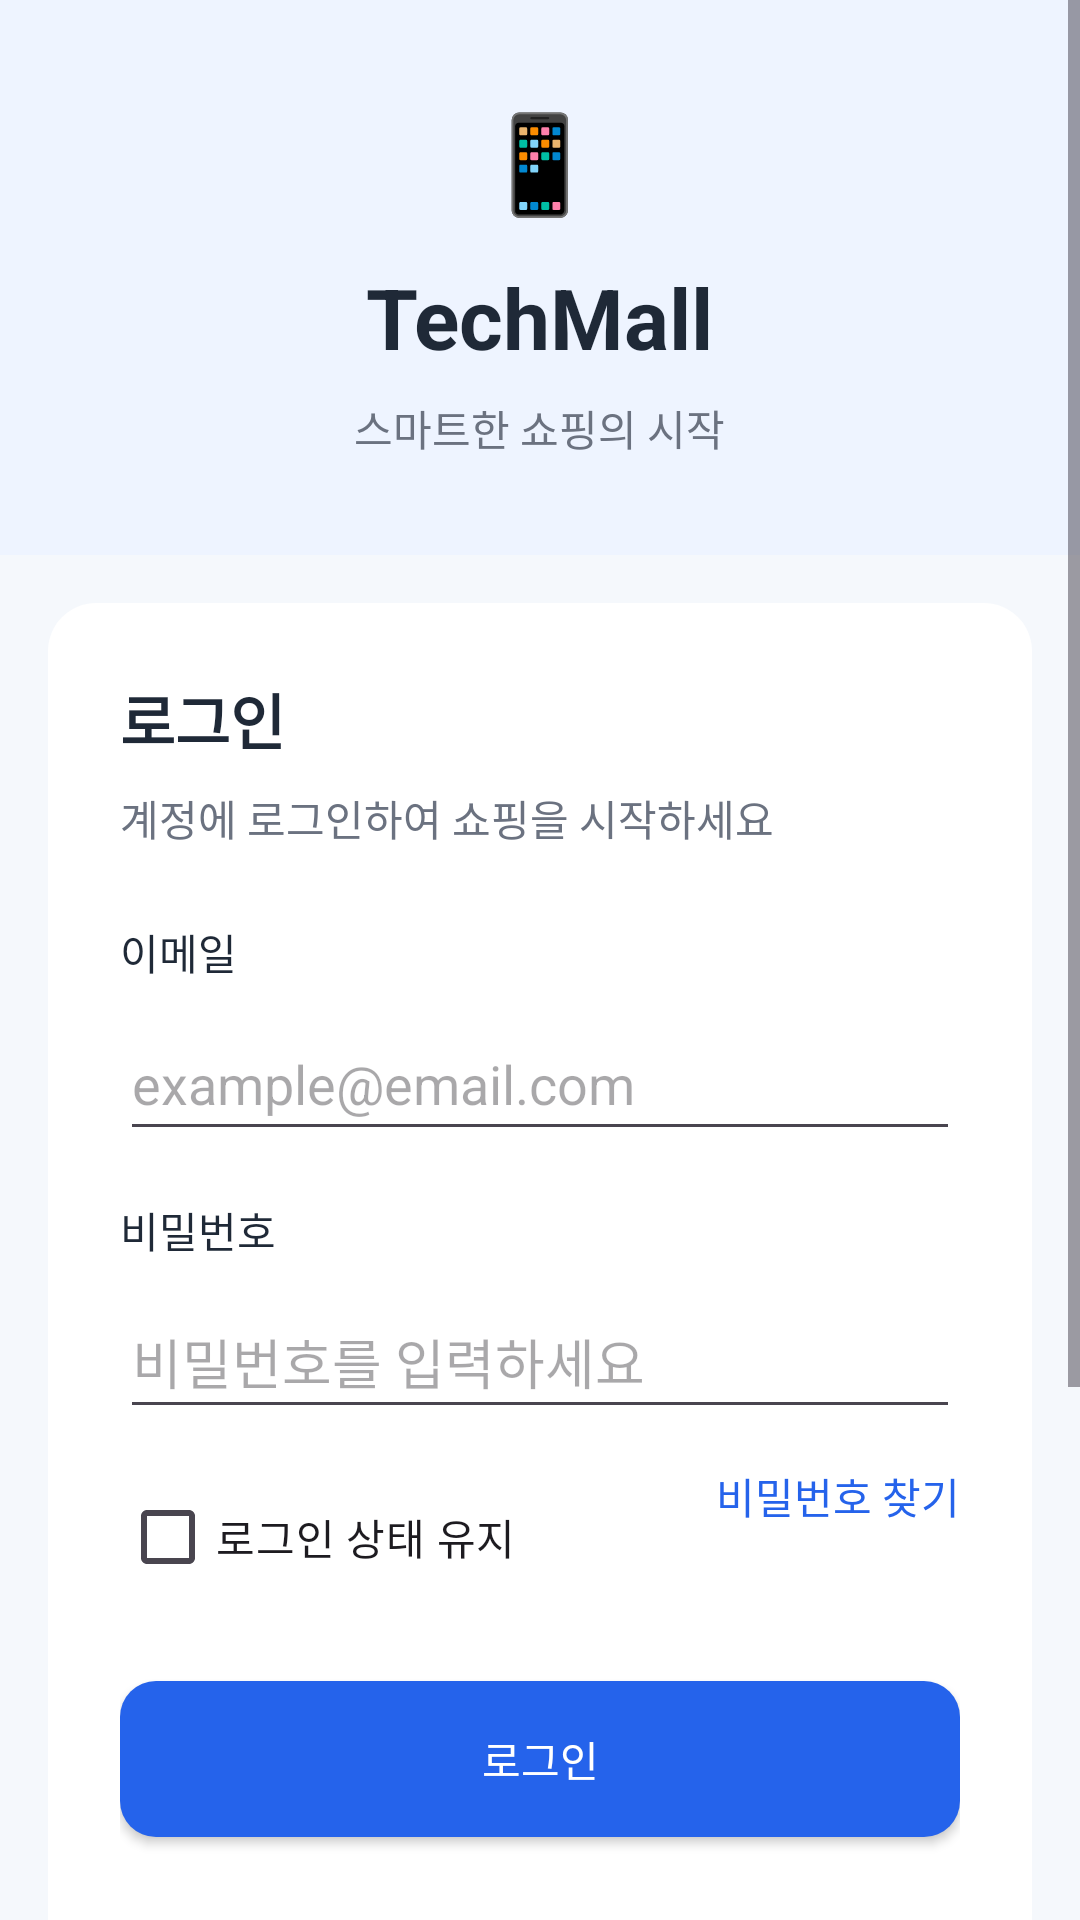

Here is an Android app screen rendered from its layout file. Give the layout XML and the strings, colors and styles it references.
<!-- AndroidManifest.xml: application theme Theme.ShinTech -->
<!-- res/layout/activity_main.xml -->
<?xml version="1.0" encoding="utf-8"?>
<ScrollView xmlns:android="http://schemas.android.com/apk/res/android"
    android:layout_width="match_parent"
    android:layout_height="match_parent"
    android:background="@color/bg_screen"
    android:fillViewport="true">

    <LinearLayout
        android:layout_width="match_parent"
        android:layout_height="wrap_content"
        android:orientation="vertical">

        
        <LinearLayout
            android:layout_width="match_parent"
            android:layout_height="wrap_content"
            android:background="@color/bg_header"
            android:orientation="vertical"
            android:gravity="center"
            android:paddingTop="@dimen/space_32"
            android:paddingBottom="@dimen/space_32">

            
            <TextView
                android:layout_width="wrap_content"
                android:layout_height="wrap_content"
                android:text="📱"
                android:textSize="32sp"
                android:layout_marginBottom="@dimen/space_12"/>

            <TextView
                android:layout_width="wrap_content"
                android:layout_height="wrap_content"
                android:text="TechMall"
                android:textSize="@dimen/title_size"
                android:textStyle="bold"
                android:textColor="@color/text_primary"/>

            <TextView
                android:layout_width="wrap_content"
                android:layout_height="wrap_content"
                android:text="스마트한 쇼핑의 시작"
                android:textSize="@dimen/subtitle_size"
                android:textColor="@color/text_secondary"
                android:layout_marginTop="@dimen/space_8"/>

        </LinearLayout>

        
        <LinearLayout
            android:layout_width="match_parent"
            android:layout_height="wrap_content"
            android:background="@drawable/bg_card"
            android:layout_marginStart="@dimen/space_16"
            android:layout_marginEnd="@dimen/space_16"
            android:layout_marginTop="@dimen/space_16"
            android:layout_marginBottom="@dimen/space_24"
            android:padding="@dimen/space_24"
            android:orientation="vertical">

            
            <TextView
                android:layout_width="wrap_content"
                android:layout_height="wrap_content"
                android:text="로그인"
                android:textSize="20sp"
                android:textStyle="bold"
                android:textColor="@color/text_primary"/>

            <TextView
                android:layout_width="wrap_content"
                android:layout_height="wrap_content"
                android:text="계정에 로그인하여 쇼핑을 시작하세요"
                android:textSize="@dimen/label_size"
                android:textColor="@color/text_secondary"
                android:layout_marginTop="@dimen/space_8"
                android:layout_marginBottom="@dimen/space_24"/>

            
            <TextView
                android:layout_width="wrap_content"
                android:layout_height="wrap_content"
                android:text="이메일"
                android:textSize="@dimen/label_size"
                android:textColor="@color/text_primary"/>

            <EditText
                android:id="@+id/etEmail"
                android:layout_width="match_parent"
                android:layout_height="@dimen/input_height"
                android:hint="example@email.com"
                android:layout_marginTop="@dimen/space_8"
                android:layout_marginBottom="@dimen/space_16"/>

            
            <TextView
                android:layout_width="wrap_content"
                android:layout_height="wrap_content"
                android:text="비밀번호"
                android:textSize="@dimen/label_size"
                android:textColor="@color/text_primary"/>

            <EditText
                android:id="@+id/etPassword"
                android:layout_width="match_parent"
                android:layout_height="@dimen/input_height"
                android:hint="비밀번호를 입력하세요"
                android:inputType="textPassword"
                android:layout_marginTop="@dimen/space_8"
                android:layout_marginBottom="@dimen/space_12"/>

            
            <RelativeLayout
                android:layout_width="match_parent"
                android:layout_height="wrap_content"
                android:layout_marginBottom="@dimen/space_24">

                <CheckBox
                    android:id="@+id/cbKeepLogin"
                    android:layout_width="wrap_content"
                    android:layout_height="wrap_content"
                    android:text="로그인 상태 유지"/>

                <TextView
                    android:id="@+id/tvFindPassword"
                    android:layout_width="wrap_content"
                    android:layout_height="wrap_content"
                    android:text="비밀번호 찾기"
                    android:textColor="@color/primary"
                    android:layout_alignParentEnd="true"/>

            </RelativeLayout>

            
            <Button
                android:id="@+id/btnLogin"
                android:layout_width="match_parent"
                android:layout_height="@dimen/button_height"
                android:text="로그인"
                android:textColor="@color/white"
                android:background="@drawable/bg_button_primary"
                android:layout_marginBottom="@dimen/space_12"/>

            
            <Button
                android:id="@+id/btnGuest"
                android:layout_width="match_parent"
                android:layout_height="@dimen/button_height"
                android:text="비회원으로 둘러보기"
                android:textColor="@color/primary"
                android:background="@android:color/transparent"
                android:layout_marginBottom="@dimen/space_24"/>

            
            <LinearLayout
                android:layout_width="match_parent"
                android:layout_height="wrap_content"
                android:orientation="horizontal"
                android:gravity="center_vertical"
                android:layout_marginBottom="@dimen/space_24">

                <View
                    android:layout_width="0dp"
                    android:layout_height="1dp"
                    android:layout_weight="1"
                    android:background="@color/line_gray"/>

                <TextView
                    android:layout_width="wrap_content"
                    android:layout_height="wrap_content"
                    android:text=" 또는 "
                    android:textColor="@color/text_secondary"
                    android:paddingStart="@dimen/space_12"
                    android:paddingEnd="@dimen/space_12"/>

                <View
                    android:layout_width="0dp"
                    android:layout_height="1dp"
                    android:layout_weight="1"
                    android:background="@color/line_gray"/>

            </LinearLayout>

            
            <LinearLayout
                android:layout_width="match_parent"
                android:layout_height="wrap_content"
                android:orientation="horizontal"
                android:gravity="center">

                <androidx.appcompat.widget.AppCompatButton
                    android:layout_width="0dp"
                    android:layout_height="48dp"
                    android:layout_weight="1"
                    android:text="G"
                    android:background="@drawable/bg_social_google"/>

                <Space
                    android:layout_width="@dimen/space_12"
                    android:layout_height="1dp"/>

                <androidx.appcompat.widget.AppCompatButton
                    android:layout_width="0dp"
                    android:layout_height="48dp"
                    android:layout_weight="1"
                    android:text="K"
                    android:background="@drawable/bg_social_kakao"/>

                <Space
                    android:layout_width="@dimen/space_12"
                    android:layout_height="1dp"/>

                <androidx.appcompat.widget.AppCompatButton
                    android:layout_width="0dp"
                    android:layout_height="48dp"
                    android:layout_weight="1"
                    android:text="N"
                    android:background="@drawable/bg_social_naver"/>

            </LinearLayout>

            
            <TextView
                android:id="@+id/tvRegister"
                android:layout_width="wrap_content"
                android:layout_height="wrap_content"
                android:text="계정이 없으신가요? 회원가입"
                android:textColor="@color/primary"
                android:layout_gravity="center_horizontal"
                android:layout_marginTop="@dimen/space_24"/>

        </LinearLayout>

    </LinearLayout>
</ScrollView>
<!-- resources referenced by this layout -->
<resources>
  <color name="bg_header">#EEF4FF</color>
  <color name="bg_screen">#F5F8FC</color>
  <color name="line_gray">#E5E7EB</color>
  <color name="primary">#2563EB</color>
  <color name="text_primary">#1F2937</color>
  <color name="text_secondary">#6B7280</color>
  <color name="white">#FFFFFF</color>
  <dimen name="button_height">52dp</dimen>
  <dimen name="input_height">48dp</dimen>
  <dimen name="label_size">14sp</dimen>
  <dimen name="space_12">12dp</dimen>
  <dimen name="space_16">16dp</dimen>
  <dimen name="space_24">24dp</dimen>
  <dimen name="space_32">32dp</dimen>
  <dimen name="space_8">8dp</dimen>
  <dimen name="subtitle_size">14sp</dimen>
  <dimen name="title_size">28sp</dimen>
  <!-- drawable bg_button_primary (drawable) -->
  <?xml version="1.0" encoding="utf-8"?>
  
  <shape xmlns:android="http://schemas.android.com/apk/res/android">
      <solid android:color="@color/primary"/>
      <corners android:radius="12dp"/>
  </shape>
  <!-- drawable bg_card (drawable) -->
  <?xml version="1.0" encoding="utf-8"?>
  
  <shape xmlns:android="http://schemas.android.com/apk/res/android">
      <solid android:color="@color/bg_card"/>
      <corners android:radius="16dp"/>
  </shape>
  <!-- drawable bg_social_google (drawable) -->
  <shape xmlns:android="http://schemas.android.com/apk/res/android">
      <solid android:color="@color/google_bg"/>
      <corners android:radius="12dp"/>
  </shape>
  <!-- drawable bg_social_kakao (drawable) -->
  <shape xmlns:android="http://schemas.android.com/apk/res/android">
      <solid android:color="@color/kakao_bg"/>
      <corners android:radius="12dp"/>
  </shape>
  <!-- drawable bg_social_naver (drawable) -->
  <shape xmlns:android="http://schemas.android.com/apk/res/android">
      <solid android:color="@color/naver_bg"/>
      <corners android:radius="12dp"/>
  </shape>
  <style name="Theme.ShinTech" parent="Base.Theme.ShinTech" />
  <color name="bg_card">#FFFFFF</color>
  <color name="google_bg">#FFFFFF</color>
  <color name="kakao_bg">#FEE500</color>
  <color name="naver_bg">#03C75A</color>
  <style name="Base.Theme.ShinTech" parent="Theme.Material3.DayNight.NoActionBar">
          
          
      </style>
</resources>
